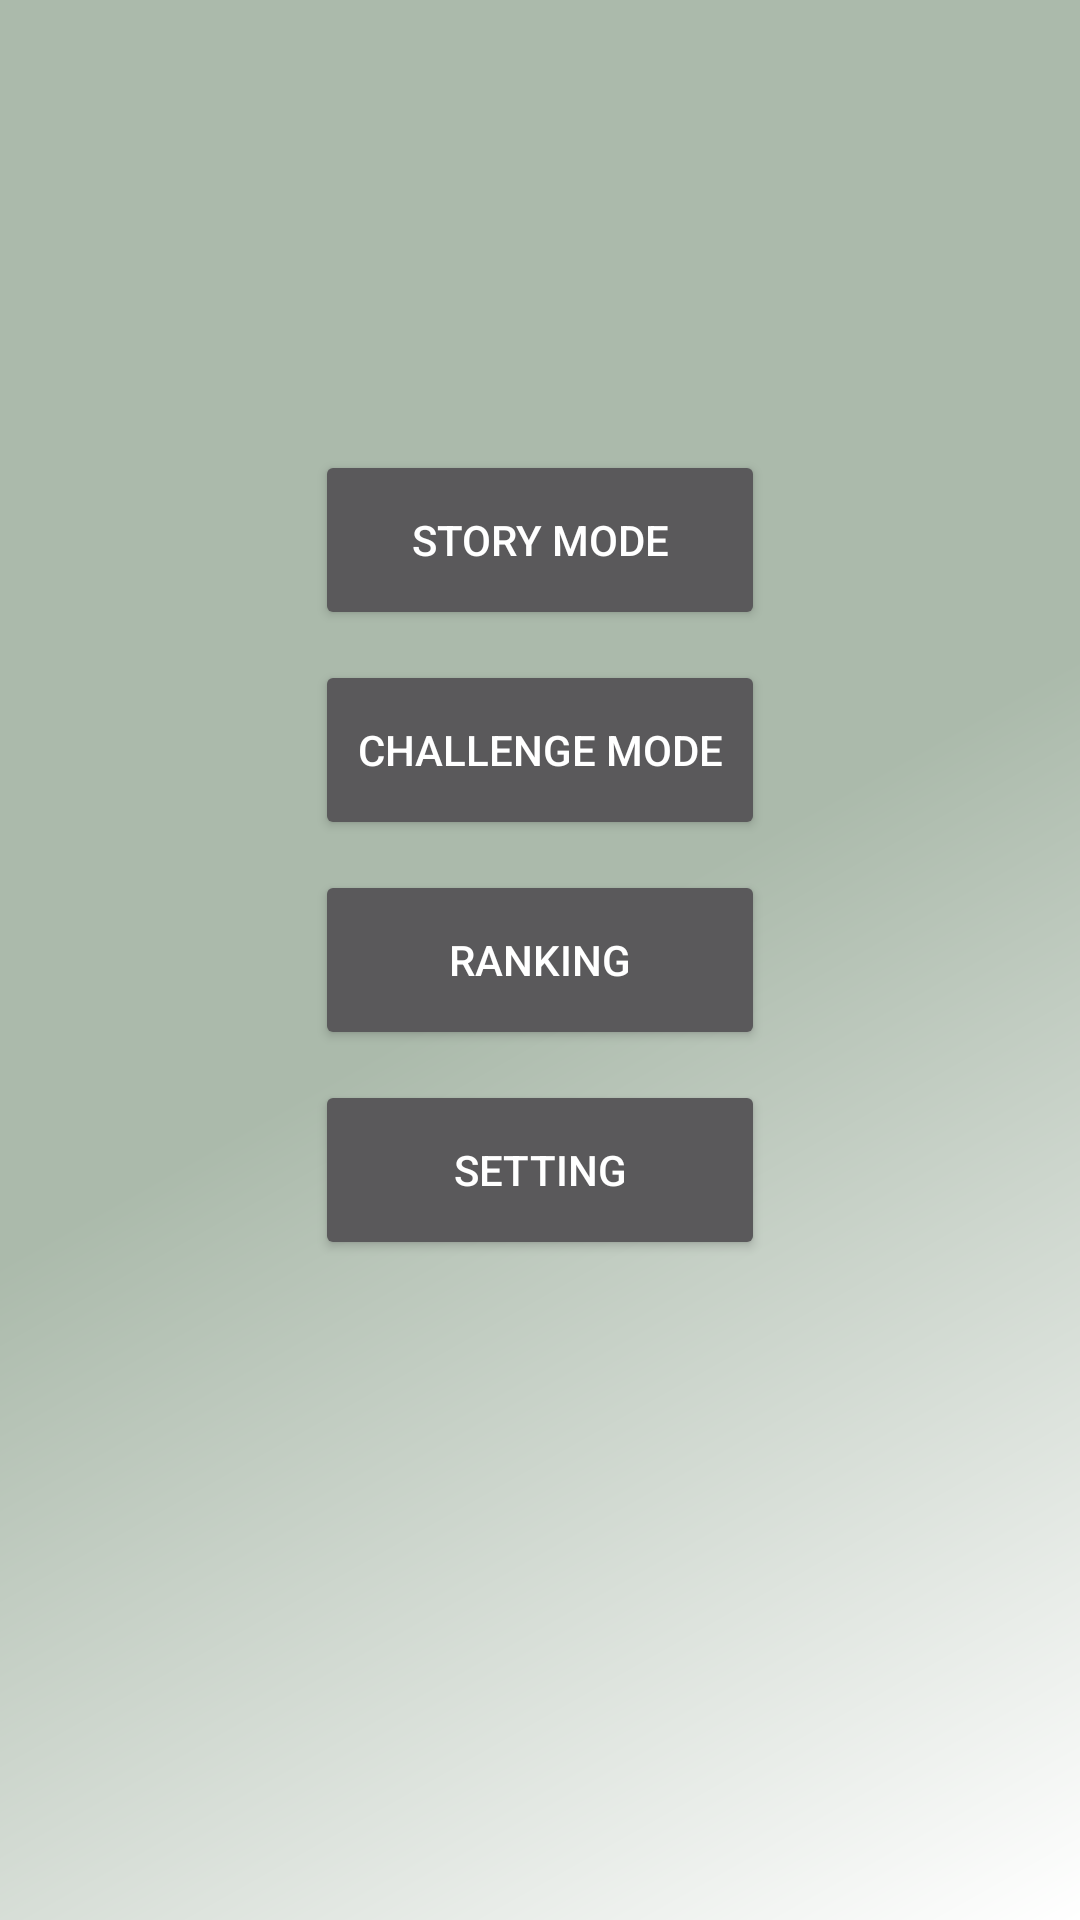

Produce the Android XML layout that renders to this screen, including the resource entries it uses.
<!-- AndroidManifest.xml: application theme Theme.Design.NoActionBar -->
<!-- res/layout/activity_main.xml -->
<?xml version="1.0" encoding="utf-8"?>
<LinearLayout xmlns:android="http://schemas.android.com/apk/res/android"
    xmlns:app="http://schemas.android.com/apk/res-auto"
    xmlns:tools="http://schemas.android.com/tools"
    android:layout_width="match_parent"
    android:layout_height="match_parent"
    android:orientation="vertical"
    android:background="@drawable/gradient2"
    tools:context="com.example.a123.mobileproject.MainActivity">

   <Button
       android:id="@+id/main_story"
       android:layout_marginTop="150dp"
       android:layout_width="150dp"
       android:layout_height="60dp"
       android:layout_gravity="center"
       android:gravity="center"
       android:layout_marginBottom="10dp"
       android:text="Story Mode"/>
    <Button
        android:id="@+id/main_challenge"
        android:layout_width="150dp"
        android:layout_height="60dp"
        android:layout_gravity="center"
        android:gravity="center"
        android:layout_marginBottom="10dp"
        android:text="Challenge Mode"/>
    <Button
        android:id="@+id/main_rank"
        android:layout_width="150dp"
        android:layout_height="60dp"
        android:layout_gravity="center"
        android:layout_marginBottom="10dp"
        android:gravity="center"
        android:text="Ranking"/>
    <Button
        android:id="@+id/main_setting"
        android:layout_width="150dp"
        android:layout_height="60dp"
        android:layout_gravity="center"
        android:gravity="center"
        android:text="Setting"/>

</LinearLayout>
<!-- resources referenced by this layout -->
<resources>
  <!-- drawable gradient2 (drawable) -->
  <?xml version="1.0" encoding="utf-8"?>
  <shape xmlns:android="http://schemas.android.com/apk/res/android"
      android:shape="rectangle">
  
      <gradient
          android:angle="135"
          android:endColor="#abbaab"
          android:centerColor="#abbaab"
          android:startColor="#ffffff"
          android:type="linear"
          ></gradient>
  
  </shape>
</resources>
